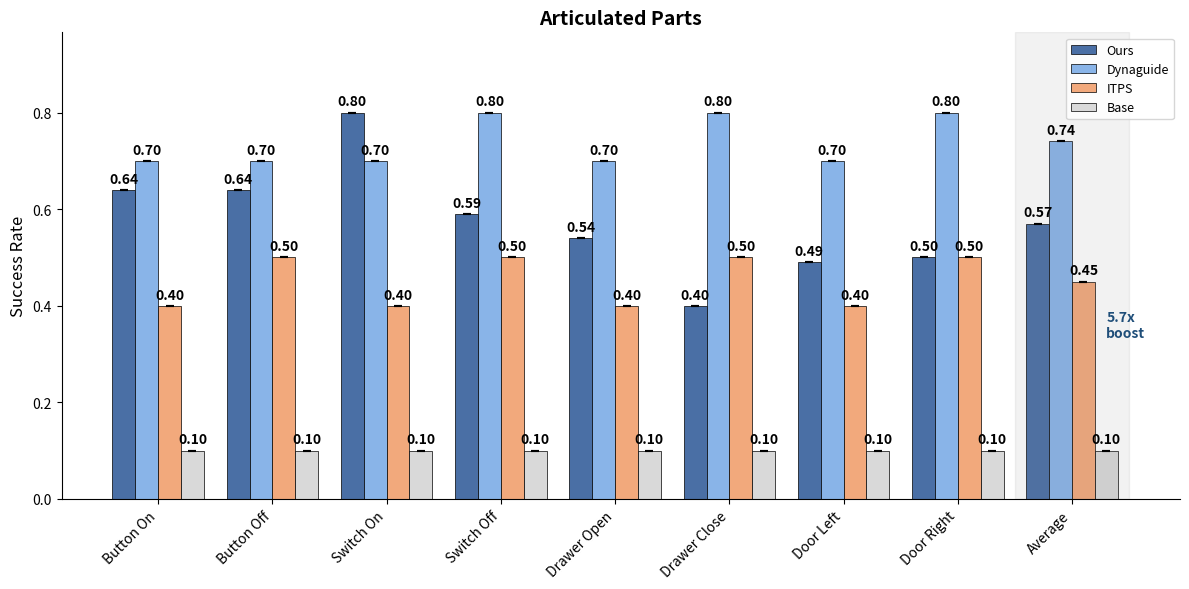
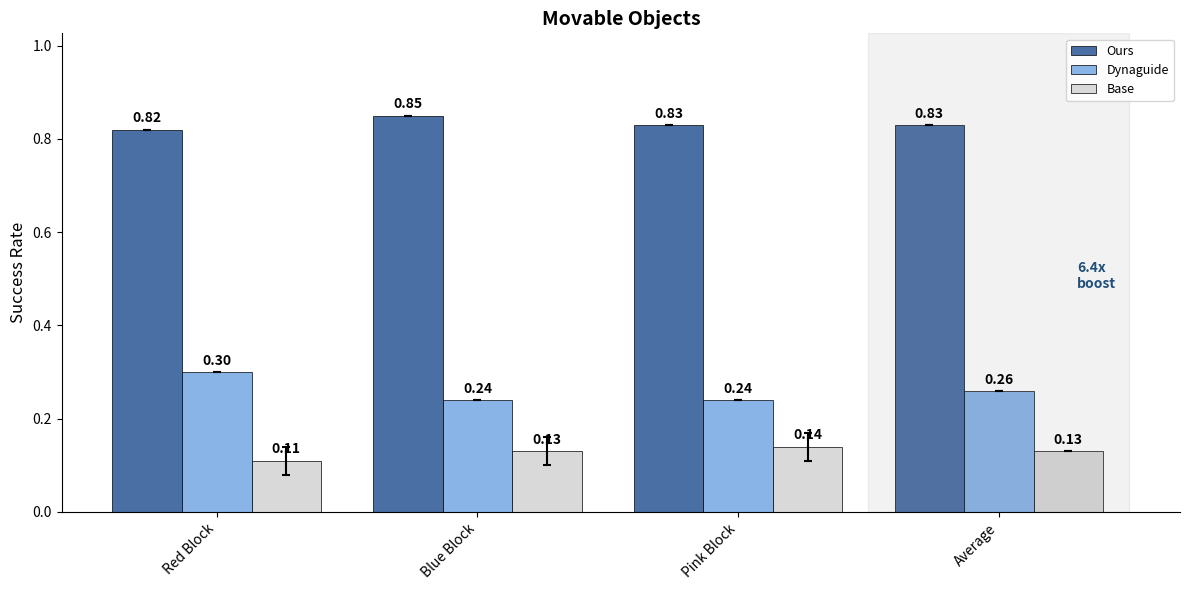

Python code for these plots, in order:
"""
Plot experiment results as grouped bar charts with error bars.

Usage:
    from utils.plot_results import plot_comparison_bars, plot_single_category
    
    # Single category plot
    plot_single_category(
        data={
            'Button On': {'Ours': (0.7, 0.05), 'Baseline': (0.4, 0.03)},
            'Switch On': {'Ours': (0.9, 0.02), 'Baseline': (0.5, 0.04)},
        },
        title='Articulated Parts',
        save_path='results.png'
    )
"""

import numpy as np
import matplotlib.pyplot as plt
from typing import Dict, List, Tuple, Optional
import os


# Default color scheme (similar to the reference image)
PASTEL_TECH = {
    'Ours': '#4A6FA5',            # Steel Blue
    'Dynaguide': '#89B4E8', # Soft Sky Blue
    'ITPS': '#F2A97C', # Warm Peach
    'Base': '#D9D9D9', # Neutral Light Gray
}



def plot_single_category(
    data: Dict[str, Dict[str, Tuple[float, float]]],
    title: str = 'Results',
    save_path: Optional[str] = None,
    figsize: Tuple[int, int] = (12, 6),
    colors: Optional[Dict[str, str]] = None,
    ylabel: str = 'Success Rate',
    show_values: bool = True,
    show_boost: bool = False,
    boost_baseline: str = None,
    boost_target: str = None,
):
    """
    Plot a single category of results as grouped bar chart.
    
    Args:
        data: Dict mapping task_name -> {method_name: (mean, std)}
              Example: {'Button On': {'Ours': (0.7, 0.05), 'Baseline': (0.4, 0.03)}}
        title: Plot title
        save_path: Path to save the figure
        figsize: Figure size
        colors: Dict mapping method names to colors
        ylabel: Y-axis label
        show_values: Whether to show values on top of bars
        show_boost: Whether to show boost annotation on Average bar
        boost_baseline: Method name to use as baseline for boost calculation
        boost_target: Method name to show boost for
    
    Returns:
        matplotlib figure
    """
    if colors is None:
        colors = PASTEL_TECH
    
    tasks = list(data.keys())
    methods = list(data[tasks[0]].keys())
    n_tasks = len(tasks)
    n_methods = len(methods)
    
    # Bar positions
    x = np.arange(n_tasks)
    width = 0.8 / n_methods
    
    fig, ax = plt.subplots(figsize=figsize)
    
    # Plot bars for each method
    bars_dict = {}
    for i, method in enumerate(methods):
        means = [data[task][method][0] for task in tasks]
        stds = [data[task][method][1] for task in tasks]
        
        color = colors.get(method, f'C{i}')
        offset = (i - n_methods/2 + 0.5) * width
        
        bars = ax.bar(
            x + offset, means, width,
            yerr=stds, capsize=3,
            label=method, color=color,
            edgecolor='black', linewidth=0.5,
            error_kw={'elinewidth': 1.5, 'capthick': 1.5}
        )
        bars_dict[method] = bars
        
        # Add value labels
        if show_values:
            for bar, mean in zip(bars, means):
                height = bar.get_height()
                ax.annotate(
                    f'{mean:.2f}',
                    xy=(bar.get_x() + bar.get_width() / 2, height),
                    xytext=(0, 3),
                    textcoords="offset points",
                    ha='center', va='bottom',
                    fontsize=10, fontweight='bold'
                )
    
    # Show boost annotation if requested
    if show_boost and boost_baseline and boost_target and 'Average' in tasks:
        avg_idx = tasks.index('Average')
        baseline_val = data['Average'][boost_baseline][0]
        target_val = data['Average'][boost_target][0]
        if baseline_val > 0:
            boost = target_val / baseline_val
            
            # Add shaded rectangle for Average
            ax.axvspan(avg_idx - 0.5, avg_idx + 0.5, alpha=0.1, color='gray')
            
            # Add boost text
            ax.annotate(
                f'{boost:.1f}x\nboost',
                xy=(avg_idx + 0.3, (target_val + baseline_val) / 2),
                fontsize=10, color='#1f4e79', fontweight='bold',
                ha='left'
            )
    
    # Styling
    ax.set_ylabel(ylabel, fontsize=12)
    ax.set_title(title, fontsize=14, fontweight='bold')
    ax.set_xticks(x)
    ax.set_xticklabels(tasks, rotation=45, ha='right')
    ax.legend(loc='upper right', fontsize=9)
    ax.set_ylim(0, min(1.15, ax.get_ylim()[1] * 1.15))
    ax.spines['top'].set_visible(False)
    ax.spines['right'].set_visible(False)
    
    plt.tight_layout()
    
    if save_path:
        plt.savefig(save_path, dpi=150, bbox_inches='tight')
        print(f"Saved plot to: {save_path}")
    
    return fig


def plot_comparison_bars(
    results: Dict[str, Dict[str, Dict[str, Tuple[float, float]]]],
    save_path: Optional[str] = None,
    figsize: Tuple[int, int] = (18, 12),
    colors: Optional[Dict[str, str]] = None,
):
    """
    Plot multiple categories of results in subplots.
    
    Args:
        results: Dict mapping category_name -> task_data
                 where task_data is Dict[task_name, Dict[method_name, (mean, std)]]
        save_path: Path to save the figure
        figsize: Figure size
        colors: Dict mapping method names to colors
    
    Returns:
        matplotlib figure
    """
    if colors is None:
        colors = PASTEL_TECH
    
    n_categories = len(results)
    
    # Determine subplot layout
    if n_categories <= 2:
        nrows, ncols = 1, n_categories
    elif n_categories <= 4:
        nrows, ncols = 2, 2
    else:
        nrows = (n_categories + 2) // 3
        ncols = 3
    
    fig, axes = plt.subplots(nrows, ncols, figsize=figsize)
    if n_categories == 1:
        axes = [axes]
    else:
        axes = axes.flatten()
    
    for idx, (category, data) in enumerate(results.items()):
        ax = axes[idx]
        
        tasks = list(data.keys())
        methods = list(data[tasks[0]].keys())
        n_tasks = len(tasks)
        n_methods = len(methods)
        
        x = np.arange(n_tasks)
        width = 0.8 / n_methods
        
        for i, method in enumerate(methods):
            means = [data[task][method][0] for task in tasks]
            stds = [data[task][method][1] for task in tasks]
            
            color = colors.get(method, f'C{i}')
            offset = (i - n_methods/2 + 0.5) * width
            
            bars = ax.bar(
                x + offset, means, width,
                yerr=stds, capsize=2,
                label=method, color=color,
                edgecolor='black', linewidth=0.3,
                error_kw={'elinewidth': 1, 'capthick': 1}
            )
            
            # Add value labels
            for bar, mean in zip(bars, means):
                height = bar.get_height()
                ax.annotate(
                    f'{mean:.2f}',
                    xy=(bar.get_x() + bar.get_width() / 2, height),
                    xytext=(0, 3),
                    textcoords="offset points",
                    ha='center', va='bottom',
                    fontsize=10, fontweight='bold'
                )
        
        ax.set_title(category, fontsize=16, fontweight='bold')
        ax.set_xticks(x)
        ax.set_xticklabels(tasks, rotation=45, ha='right', fontsize=12)
        ax.set_ylim(0, 1.2)
        ax.spines['top'].set_visible(False)
        ax.spines['right'].set_visible(False)
        ax.tick_params(axis='y', labelsize=11)
        
        if idx == 0:
            ax.set_ylabel('Success Rate', fontsize=14)
    
    # Hide empty subplots
    for idx in range(len(results), len(axes)):
        axes[idx].set_visible(False)
    
    # Add legend
    handles, labels = axes[0].get_legend_handles_labels()
    fig.legend(handles, labels, loc='lower center', ncol=len(labels), fontsize=12,
               bbox_to_anchor=(0.5, -0.02))
    
    plt.tight_layout()
    plt.subplots_adjust(bottom=0.15)
    
    if save_path:
        plt.savefig(save_path, dpi=150, bbox_inches='tight')
        print(f"Saved plot to: {save_path}")
    
    return fig


def create_example_data():
    """Create example data structure for testing."""
    return {
        'Articulated Parts': {
            'Button On': {'Ours': (0.64, 0.0), 'Dynaguide': (0.7, 0.0), 'ITPS': (0.4, 0.0), 'Base': (0.1, 0.0)},
            'Button Off': {'Ours': (0.64, 0.0), 'Dynaguide': (0.7, 0.0), 'ITPS': (0.5, 0.0), 'Base': (0.1, 0.0)},
            'Switch On': {'Ours': (0.8, 0.0), 'Dynaguide': (0.7, 0.0), 'ITPS': (0.4, 0.0), 'Base': (0.1, 0.0)},
            'Switch Off': {'Ours': (0.59, 0.0), 'Dynaguide': (0.8, 0.0), 'ITPS': (0.5, 0.0), 'Base': (0.1, 0.0)},
            'Drawer Open': {'Ours': (0.54, 0.0), 'Dynaguide': (0.7, 0.0), 'ITPS': (0.4, 0.0), 'Base': (0.1, 0.0)},
            'Drawer Close': {'Ours': (0.4, 0.0), 'Dynaguide': (0.8, 0.0), 'ITPS': (0.5, 0.0), 'Base': (0.1, 0.0)},
            'Door Left': {'Ours': (0.49, 0.0), 'Dynaguide': (0.7, 0.0), 'ITPS': (0.4, 0.0), 'Base': (0.1, 0.0)},
            'Door Right': {'Ours': (0.5, 0.0), 'Dynaguide': (0.8, 0.0), 'ITPS': (0.5, 0.0), 'Base': (0.1, 0.0)},
        },
        'Movable Objects': {
            'Red Block': {'Ours': (0.82, 0.0), 'Dynaguide': (0.3, 0.0), 'Base': (0.11, 0.03)},
            'Blue Block': {'Ours': (0.85, 0.0), 'Dynaguide': (0.24, 0.0), 'Base': (0.13, 0.03)},
            'Pink Block': {'Ours': (0.83, 0.0), 'Dynaguide': (0.24, 0.0), 'Base': (0.14, 0.03)},
        },
    }

def calculate_avg(data: Dict[str, Dict[str, Dict[str, Tuple[float, float]]]]):
    """
    Calculate the average for each category and add as 'Average' entry.
    
    Args:
        data: Dict mapping category -> {task: {method: (mean, std)}}
    
    Returns:
        Updated data with 'Average' added to each category
    """
    for category, tasks in data.items():
        # Get all methods from the first task
        first_task = list(tasks.values())[0]
        methods = list(first_task.keys())
        
        # Calculate average for each method
        avg_dict = {}
        for method in methods:
            means = []
            for task_name, task_data in tasks.items():
                if task_name == 'Average':  # Skip if already exists
                    continue
                if method in task_data:
                    means.append(task_data[method][0])
            
            if means:
                avg_mean = np.mean(means)
                # Set std to 0 for average (not real experimental variance)
                avg_dict[method] = (round(avg_mean, 2), 0.0)
        
        # Add Average to the category
        data[category]['Average'] = avg_dict
    
    return data

if __name__ == "__main__":
    # Example usage
    example_data = create_example_data()
    
    # Calculate and add Average for each category
    example_data = calculate_avg(example_data)
    
    # Print calculated averages
    for category, tasks in example_data.items():
        if 'Average' in tasks:
            print(f"\n{category} - Average:")
            for method, (mean, std) in tasks['Average'].items():
                print(f"  {method}: {mean:.2f} ± {std:.3f}")

    # Plot single category
    plot_single_category(
        example_data['Articulated Parts'],
        title='Articulated Parts',
        save_path="example_single_articulated.png",
        show_boost=True,
        boost_baseline='Base',
        boost_target='Ours'
    )
    
    plot_single_category(
        example_data['Movable Objects'],
        title='Movable Objects',
        save_path="example_single_movable.png",
        show_boost=True,
        boost_baseline='Base',
        boost_target='Ours'
    )

    plt.show()
